Labelled photos from "sample", an image-classification folder in mohamed-abo-taha/defect-detection-qc. The possible labels are: contamination, crack, dent, good, scratch.

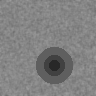
Label: dent

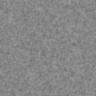
Label: good

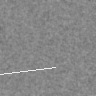
Label: scratch

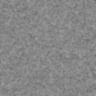
Label: good

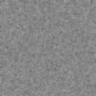
Label: good

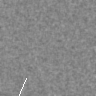
Label: scratch
